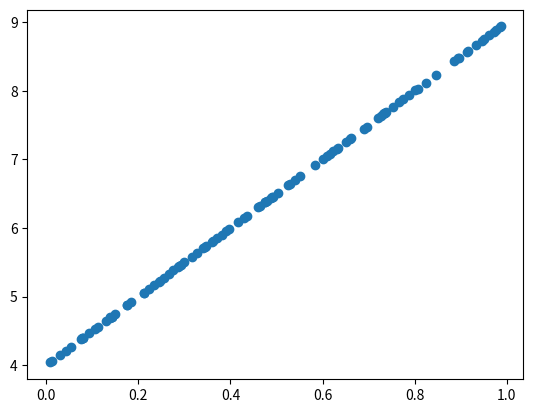

This figure's Python source:
# looking at NeuralNine's polynomial regression from scratch video

# first let's generate data that comes from a linear function
# i.e. the distribution or the randomness can be fitted with a linear
# function/linear regression model

# then we'll see different, more complex distributions and we'll
# try to fit them with a linear function to see that linear regression
# is not enough and so we have to polynomial-ize it

import numpy as np
import matplotlib.pyplot as plt

X = np.random.rand(100, 1)
# generate data; 2D array
# np.random.rand/np.random.random_sample all take the 
# THE 'SHAPE' AS THE ARGUMENT; ALWAYS UNDERSTAND
# but you don't have to specify them inside a tuple; just arguments

y = 4 + 5*X

plt.scatter(X, y)
plt.show()
